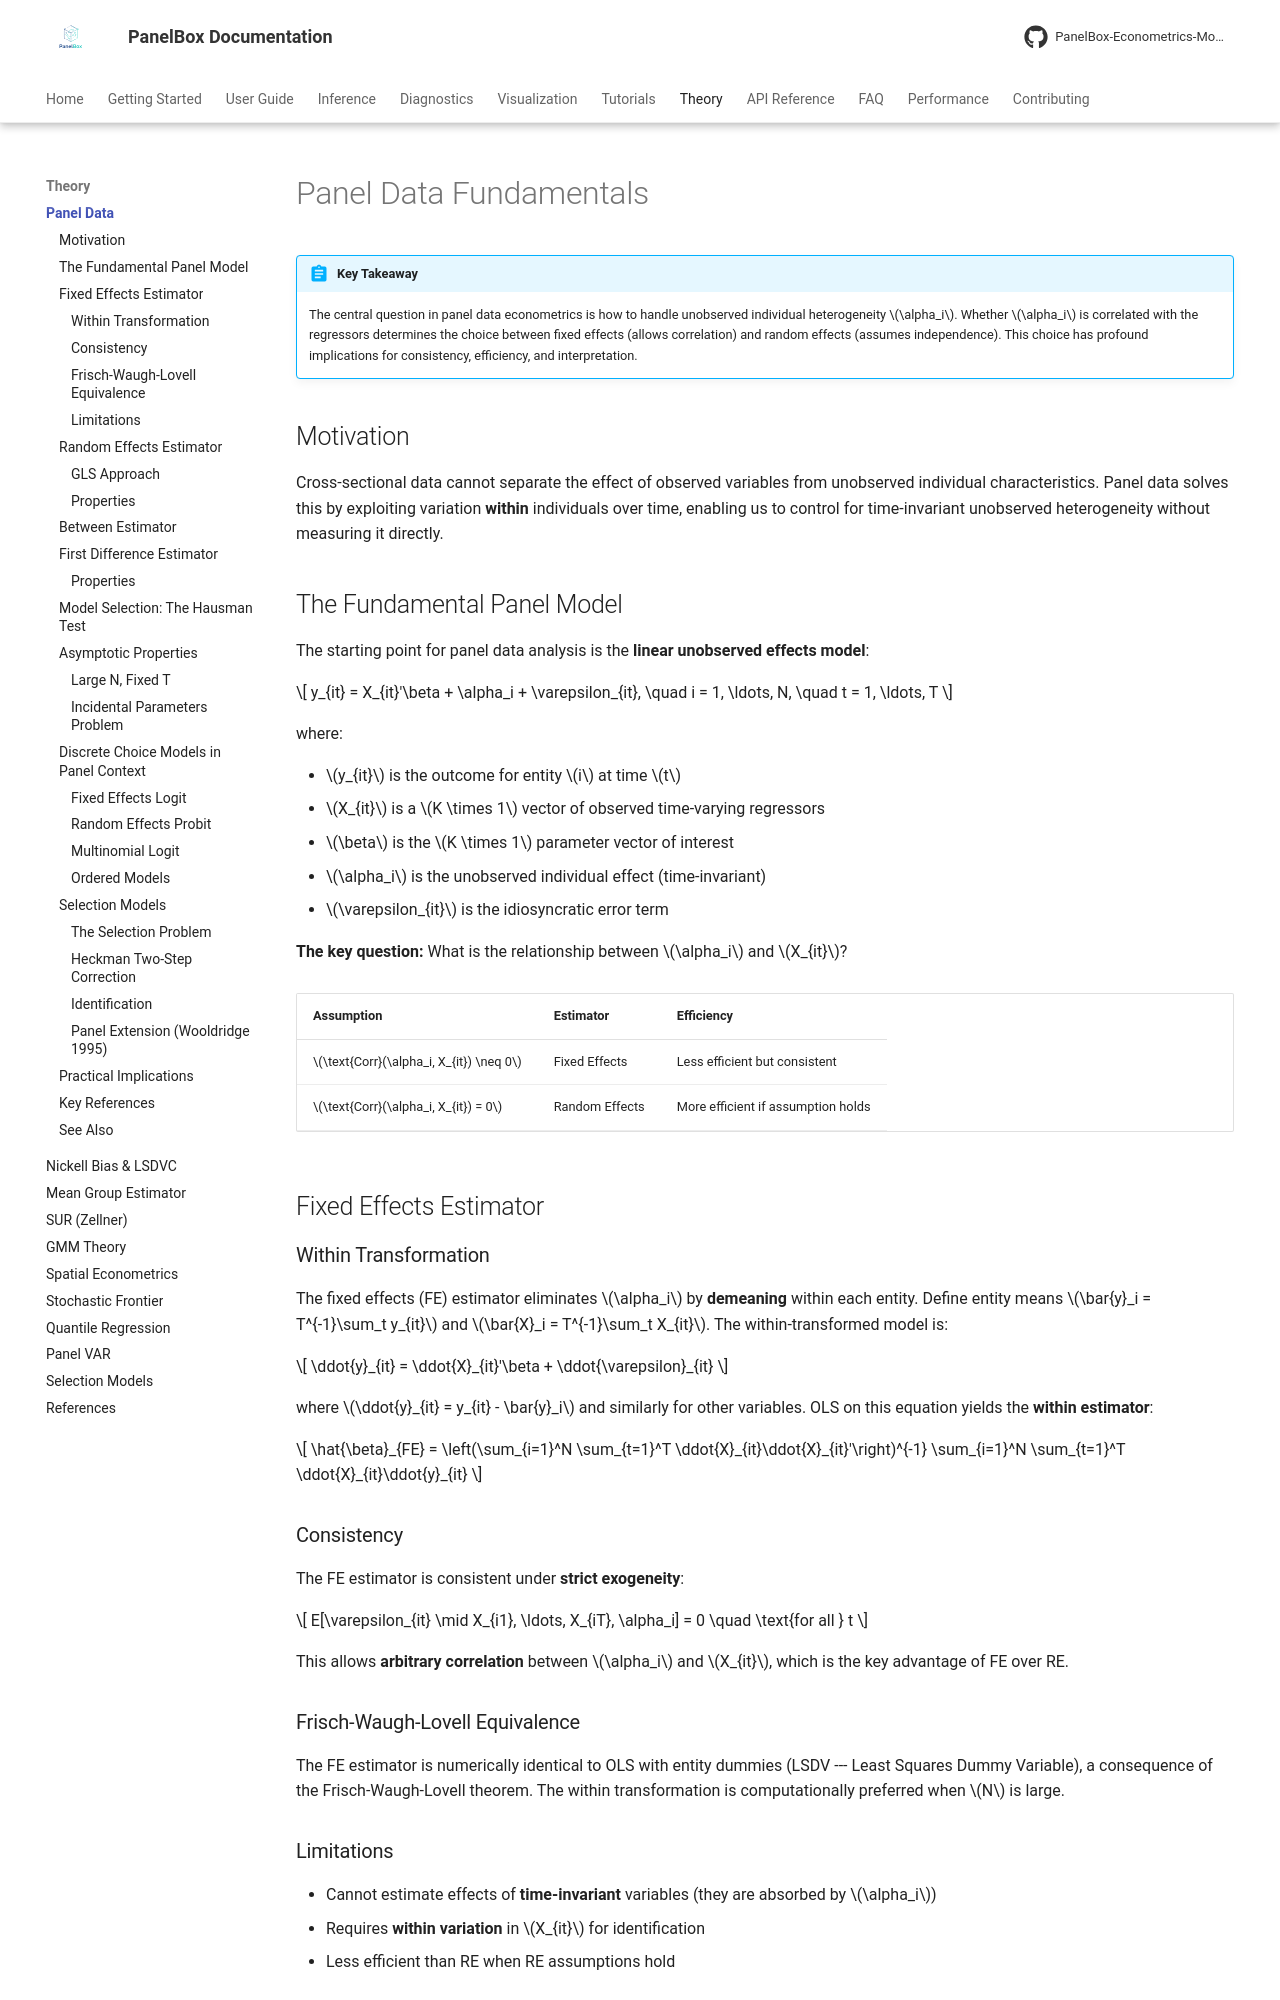

repository: PanelBox-Econometrics-Model/panelbox · page: theory/panel-fundamentals/index.html · generator: mkdocs

---
title: "Panel Data Fundamentals"
description: "Mathematical foundations of fixed effects, random effects, and other core panel data estimators"
---

# Panel Data Fundamentals

!!! abstract "Key Takeaway"
    The central question in panel data econometrics is how to handle unobserved individual heterogeneity $\alpha_i$. Whether $\alpha_i$ is correlated with the regressors determines the choice between fixed effects (allows correlation) and random effects (assumes independence). This choice has profound implications for consistency, efficiency, and interpretation.

## Motivation

Cross-sectional data cannot separate the effect of observed variables from unobserved individual characteristics. Panel data solves this by exploiting variation **within** individuals over time, enabling us to control for time-invariant unobserved heterogeneity without measuring it directly.

## The Fundamental Panel Model

The starting point for panel data analysis is the **linear unobserved effects model**:

$$
y_{it} = X_{it}'\beta + \alpha_i + \varepsilon_{it}, \quad i = 1, \ldots, N, \quad t = 1, \ldots, T
$$

where:

- $y_{it}$ is the outcome for entity $i$ at time $t$
- $X_{it}$ is a $K \times 1$ vector of observed time-varying regressors
- $\beta$ is the $K \times 1$ parameter vector of interest
- $\alpha_i$ is the unobserved individual effect (time-invariant)
- $\varepsilon_{it}$ is the idiosyncratic error term

**The key question:** What is the relationship between $\alpha_i$ and $X_{it}$?

| Assumption | Estimator | Efficiency |
|-----------|-----------|------------|
| $\text{Corr}(\alpha_i, X_{it}) \neq 0$ | Fixed Effects | Less efficient but consistent |
| $\text{Corr}(\alpha_i, X_{it}) = 0$ | Random Effects | More efficient if assumption holds |

## Fixed Effects Estimator

### Within Transformation

The fixed effects (FE) estimator eliminates $\alpha_i$ by **demeaning** within each entity. Define entity means $\bar{y}_i = T^{-1}\sum_t y_{it}$ and $\bar{X}_i = T^{-1}\sum_t X_{it}$. The within-transformed model is:

$$
\ddot{y}_{it} = \ddot{X}_{it}'\beta + \ddot{\varepsilon}_{it}
$$

where $\ddot{y}_{it} = y_{it} - \bar{y}_i$ and similarly for other variables. OLS on this equation yields the **within estimator**:

$$
\hat{\beta}_{FE} = \left(\sum_{i=1}^N \sum_{t=1}^T \ddot{X}_{it}\ddot{X}_{it}'\right)^{-1} \sum_{i=1}^N \sum_{t=1}^T \ddot{X}_{it}\ddot{y}_{it}
$$

### Consistency

The FE estimator is consistent under **strict exogeneity**:

$$
E[\varepsilon_{it} \mid X_{i1}, \ldots, X_{iT}, \alpha_i] = 0 \quad \text{for all } t
$$

This allows **arbitrary correlation** between $\alpha_i$ and $X_{it}$, which is the key advantage of FE over RE.

### Frisch-Waugh-Lovell Equivalence

The FE estimator is numerically identical to OLS with entity dummies (LSDV --- Least Squares Dummy Variable), a consequence of the Frisch-Waugh-Lovell theorem. The within transformation is computationally preferred when $N$ is large.

### Limitations

- Cannot estimate effects of **time-invariant** variables (they are absorbed by $\alpha_i$)
- Requires **within variation** in $X_{it}$ for identification
- Less efficient than RE when RE assumptions hold

## Random Effects Estimator
